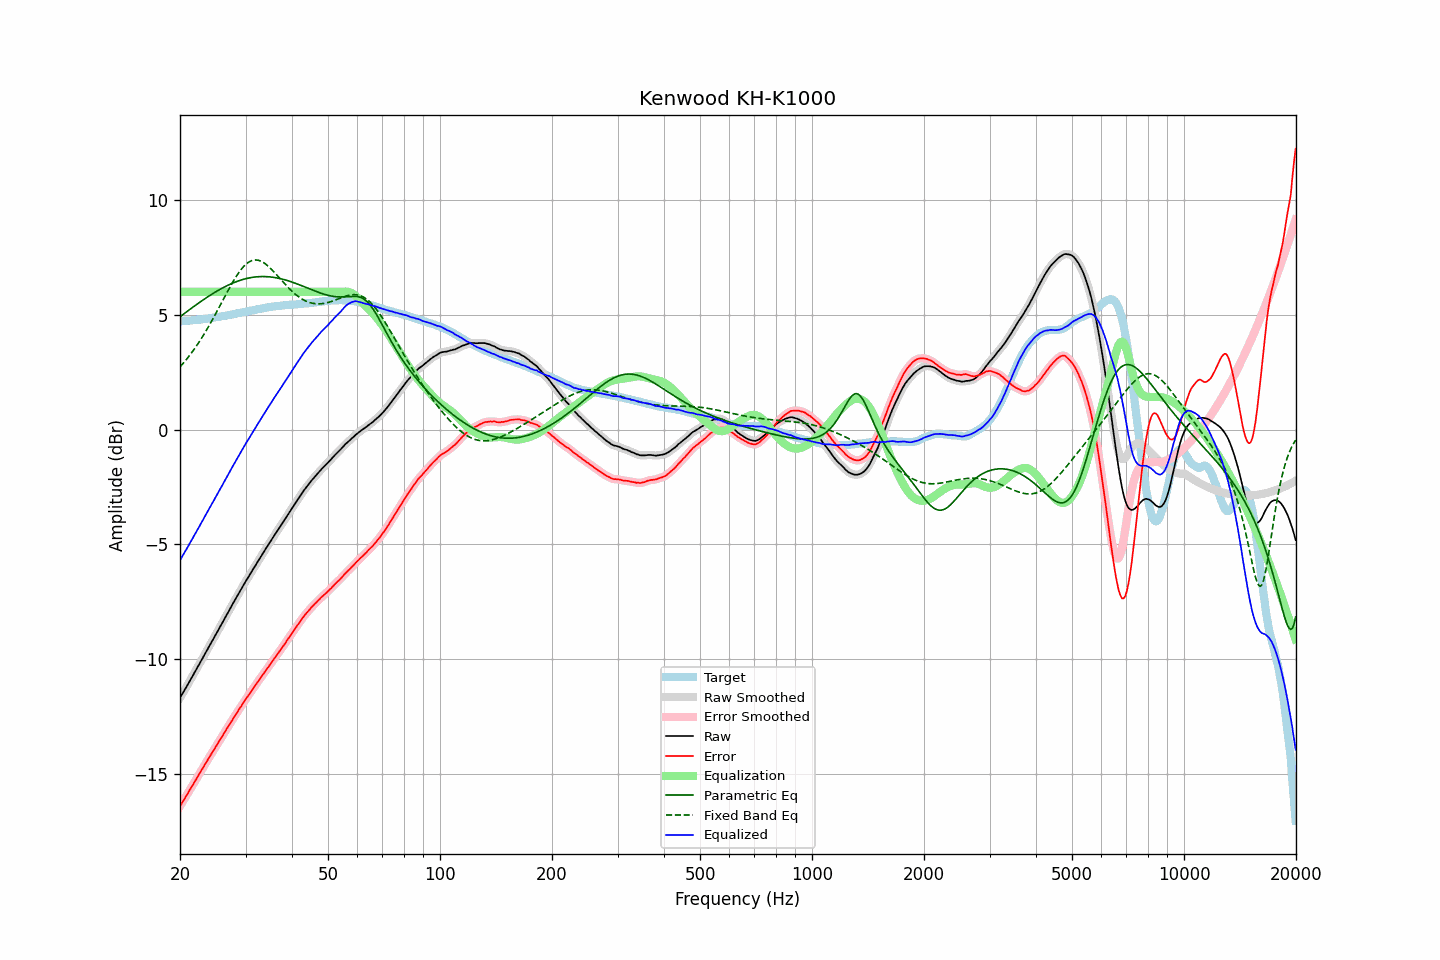

The file beside this chart, header and first rows:
frequency, raw, error, smoothed, error_smoothed, equalization, parametric_eq, fixed_band_eq, equalized_raw, equalized_smoothed, target
20.00, -11.70, -16.42, -11.70, -16.41, 6.00, 4.92, 2.73, -5.70, -5.70, 4.72
20.20, -11.58, -16.30, -11.58, -16.30, 6.00, 4.97, 2.81, -5.58, -5.58, 4.72
20.40, -11.46, -16.19, -11.46, -16.19, 6.00, 5.02, 2.89, -5.46, -5.46, 4.73
20.61, -11.34, -16.08, -11.34, -16.07, 6.00, 5.07, 2.97, -5.34, -5.34, 4.74
20.81, -11.22, -15.96, -11.22, -15.96, 6.00, 5.13, 3.05, -5.22, -5.22, 4.74
21.02, -11.10, -15.85, -11.10, -15.84, 6.00, 5.18, 3.14, -5.10, -5.10, 4.75
21.23, -10.97, -15.72, -10.97, -15.72, 6.00, 5.23, 3.23, -4.97, -4.97, 4.75
21.44, -10.85, -15.60, -10.85, -15.61, 6.00, 5.28, 3.32, -4.85, -4.85, 4.76
21.66, -10.73, -15.50, -10.73, -15.49, 6.00, 5.33, 3.42, -4.73, -4.73, 4.77
21.87, -10.60, -15.36, -10.60, -15.37, 6.00, 5.38, 3.52, -4.60, -4.60, 4.77
22.09, -10.48, -15.25, -10.48, -15.25, 6.00, 5.43, 3.62, -4.48, -4.48, 4.78
22.31, -10.35, -15.13, -10.35, -15.13, 6.00, 5.48, 3.72, -4.35, -4.35, 4.79
22.54, -10.23, -15.02, -10.23, -15.02, 6.00, 5.53, 3.83, -4.23, -4.23, 4.79
22.76, -10.10, -14.89, -10.10, -14.90, 6.00, 5.58, 3.94, -4.10, -4.10, 4.80
22.99, -9.98, -14.78, -9.98, -14.78, 6.00, 5.63, 4.05, -3.98, -3.98, 4.81
23.22, -9.85, -14.66, -9.85, -14.66, 6.00, 5.68, 4.16, -3.85, -3.85, 4.81
23.45, -9.72, -14.54, -9.72, -14.55, 6.00, 5.73, 4.28, -3.72, -3.72, 4.82
23.69, -9.60, -14.43, -9.60, -14.43, 6.00, 5.77, 4.40, -3.60, -3.60, 4.83
23.92, -9.47, -14.31, -9.47, -14.31, 6.00, 5.82, 4.52, -3.47, -3.47, 4.84
24.16, -9.35, -14.20, -9.35, -14.20, 6.00, 5.86, 4.64, -3.35, -3.35, 4.85
24.40, -9.22, -14.08, -9.22, -14.09, 6.00, 5.91, 4.76, -3.22, -3.22, 4.86
24.65, -9.10, -13.98, -9.10, -13.98, 6.00, 5.95, 4.89, -3.10, -3.10, 4.88
24.89, -8.97, -13.86, -8.97, -13.86, 6.00, 5.99, 5.02, -2.97, -2.97, 4.89
25.14, -8.85, -13.75, -8.84, -13.75, 6.00, 6.03, 5.15, -2.85, -2.84, 4.90
25.39, -8.72, -13.63, -8.72, -13.63, 6.00, 6.08, 5.28, -2.72, -2.72, 4.91
25.65, -8.59, -13.51, -8.59, -13.52, 6.00, 6.11, 5.42, -2.59, -2.59, 4.92
25.91, -8.47, -13.41, -8.47, -13.40, 6.00, 6.15, 5.55, -2.47, -2.47, 4.94
26.16, -8.34, -13.29, -8.34, -13.29, 6.00, 6.19, 5.68, -2.34, -2.34, 4.95
26.43, -8.21, -13.17, -8.21, -13.17, 6.00, 6.23, 5.81, -2.21, -2.21, 4.96
26.69, -8.09, -13.06, -8.09, -13.06, 6.00, 6.26, 5.94, -2.09, -2.09, 4.97
26.96, -7.96, -12.95, -7.96, -12.95, 6.00, 6.30, 6.07, -1.96, -1.96, 4.99
27.23, -7.83, -12.83, -7.83, -12.83, 6.00, 6.33, 6.20, -1.83, -1.83, 5.00
27.50, -7.71, -12.73, -7.71, -12.72, 6.00, 6.36, 6.33, -1.71, -1.71, 5.02
27.77, -7.58, -12.60, -7.58, -12.61, 6.00, 6.39, 6.45, -1.58, -1.58, 5.03
28.05, -7.46, -12.50, -7.46, -12.50, 6.00, 6.42, 6.57, -1.46, -1.46, 5.04
28.33, -7.34, -12.39, -7.33, -12.39, 6.00, 6.45, 6.68, -1.34, -1.33, 5.05
28.62, -7.21, -12.28, -7.21, -12.28, 6.00, 6.47, 6.78, -1.21, -1.21, 5.07
28.90, -7.09, -12.17, -7.09, -12.17, 6.00, 6.50, 6.88, -1.09, -1.09, 5.08
29.19, -6.97, -12.07, -6.97, -12.07, 6.00, 6.52, 6.98, -0.97, -0.97, 5.10
29.48, -6.85, -11.96, -6.84, -11.96, 6.00, 6.54, 7.06, -0.85, -0.84, 5.11
29.78, -6.72, -11.85, -6.72, -11.85, 6.00, 6.56, 7.14, -0.72, -0.72, 5.13
30.08, -6.60, -11.74, -6.60, -11.74, 6.00, 6.58, 7.20, -0.60, -0.60, 5.14
30.38, -6.49, -11.65, -6.49, -11.64, 6.00, 6.59, 7.26, -0.49, -0.49, 5.16
30.68, -6.38, -11.55, -6.38, -11.54, 6.00, 6.61, 7.31, -0.38, -0.38, 5.17
30.99, -6.26, -11.44, -6.26, -11.45, 6.00, 6.62, 7.34, -0.26, -0.26, 5.18
31.30, -6.15, -11.34, -6.15, -11.34, 6.00, 6.63, 7.37, -0.15, -0.15, 5.19
31.61, -6.03, -11.24, -6.03, -11.24, 6.00, 6.64, 7.39, -0.03, -0.03, 5.21
31.93, -5.92, -11.14, -5.92, -11.14, 6.00, 6.65, 7.39, 0.08, 0.08, 5.22
32.24, -5.80, -11.04, -5.80, -11.04, 6.00, 6.66, 7.39, 0.20, 0.20, 5.24
32.57, -5.69, -10.94, -5.69, -10.94, 6.00, 6.66, 7.37, 0.31, 0.31, 5.25
32.89, -5.58, -10.84, -5.57, -10.84, 6.00, 6.67, 7.35, 0.42, 0.43, 5.27
33.22, -5.46, -10.73, -5.46, -10.74, 6.00, 6.67, 7.32, 0.54, 0.54, 5.28
33.55, -5.35, -10.64, -5.35, -10.64, 6.00, 6.67, 7.28, 0.65, 0.65, 5.29
33.89, -5.24, -10.54, -5.24, -10.54, 6.00, 6.67, 7.23, 0.76, 0.76, 5.30
34.23, -5.13, -10.45, -5.13, -10.45, 6.00, 6.66, 7.17, 0.87, 0.87, 5.32
34.57, -5.02, -10.35, -5.02, -10.35, 6.00, 6.66, 7.11, 0.98, 0.98, 5.33
34.92, -4.91, -10.25, -4.91, -10.25, 6.00, 6.65, 7.05, 1.09, 1.09, 5.34
35.27, -4.80, -10.15, -4.80, -10.15, 6.00, 6.65, 6.98, 1.20, 1.20, 5.35
35.62, -4.69, -10.05, -4.69, -10.05, 6.00, 6.64, 6.91, 1.31, 1.31, 5.36
35.97, -4.58, -9.95, -4.58, -9.95, 6.00, 6.62, 6.83, 1.42, 1.42, 5.37
... 635 more rows
